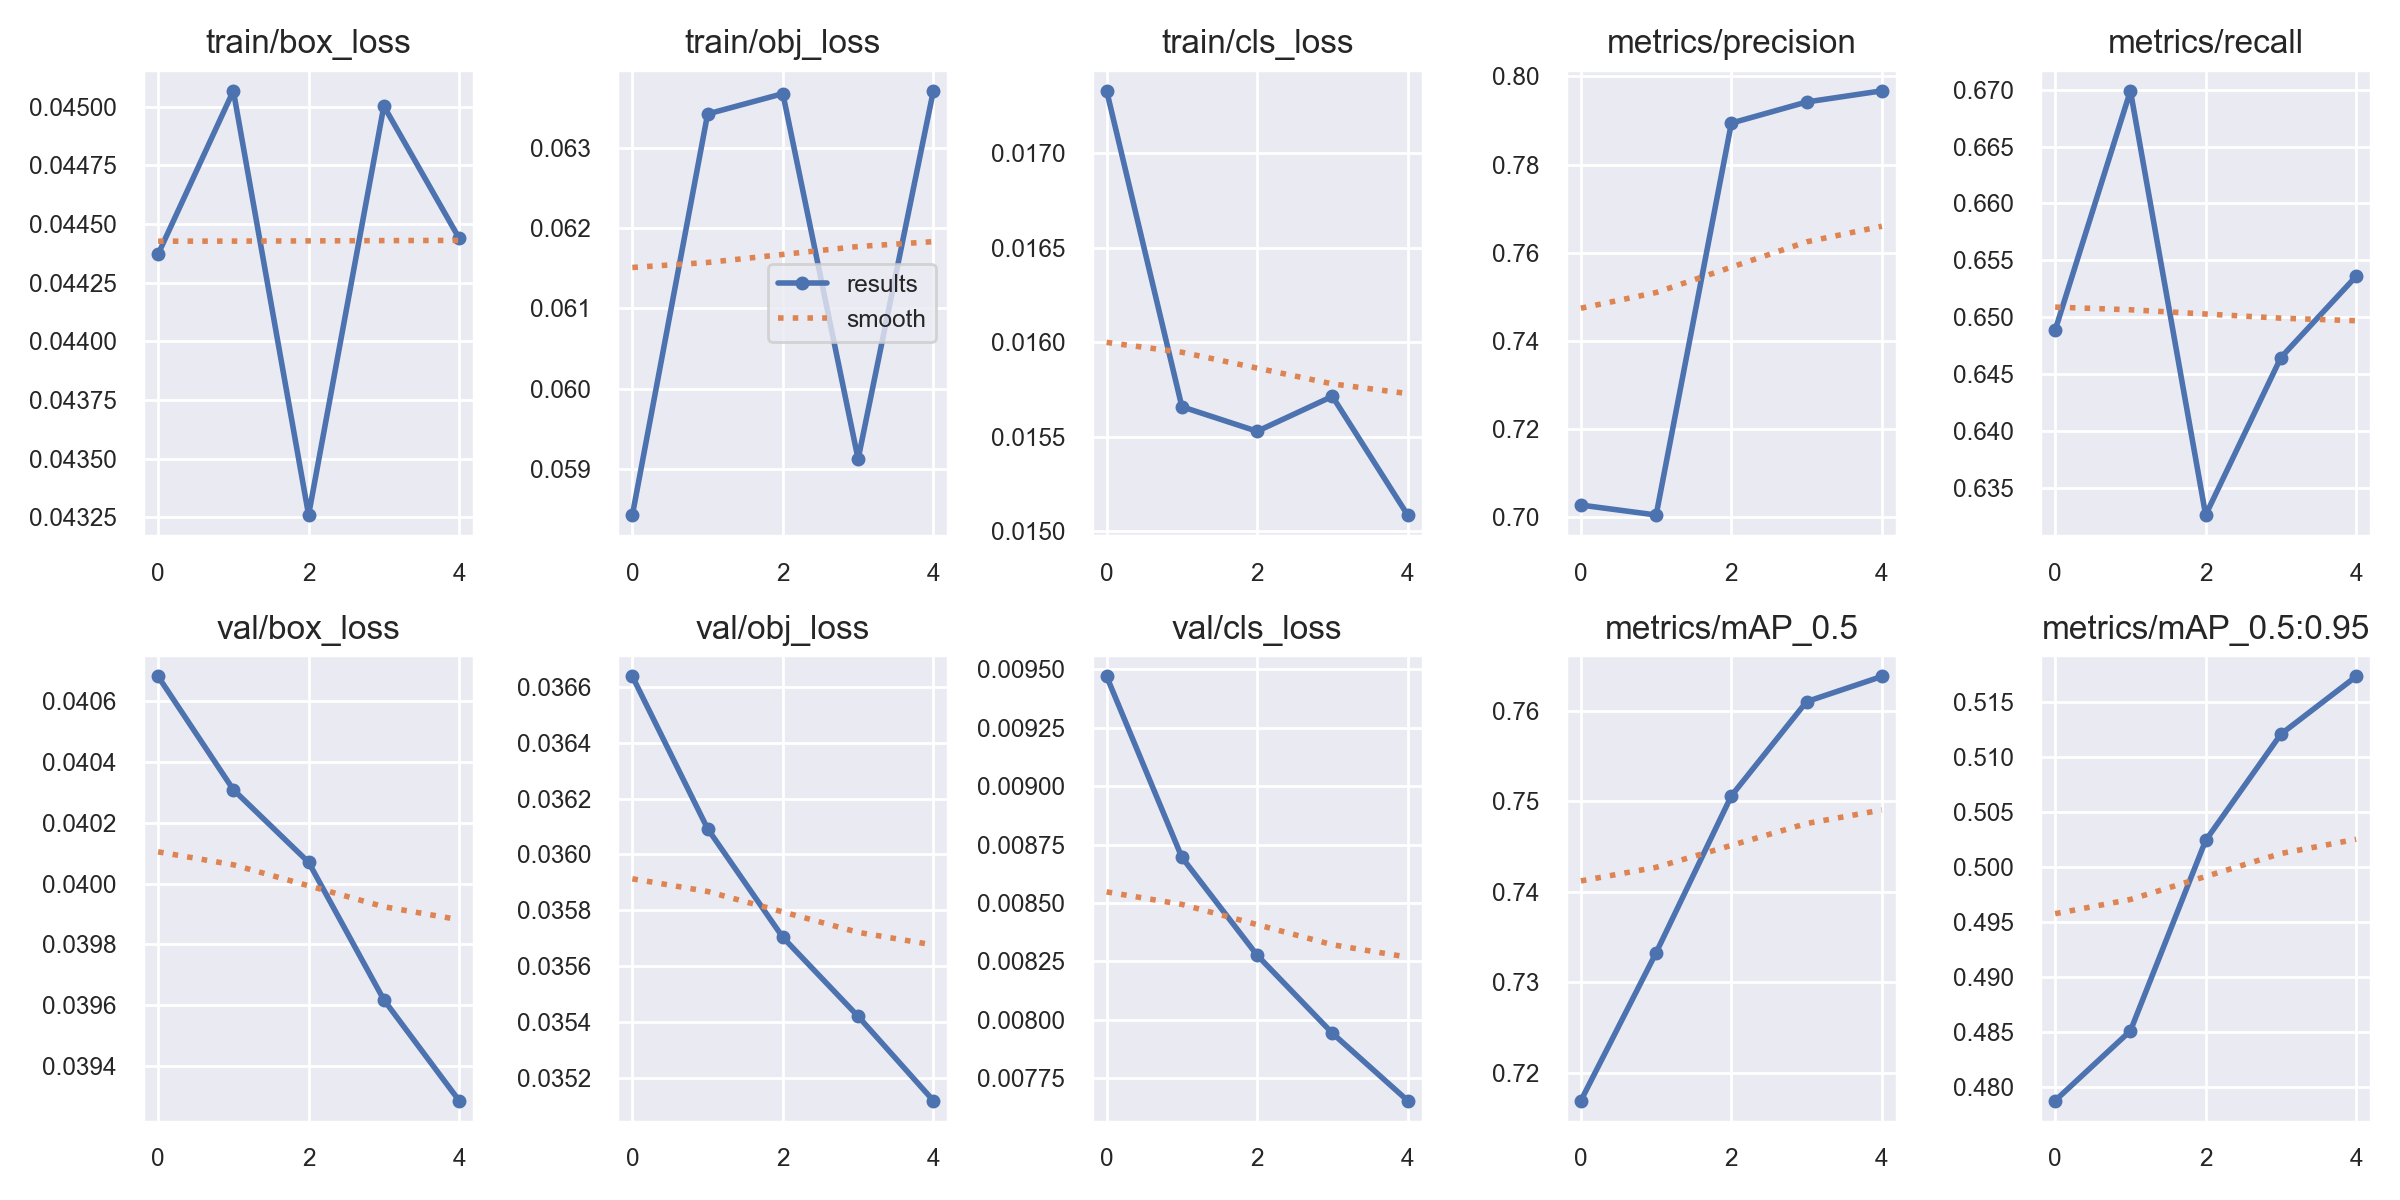

The table this chart was drawn from, first rows:
epoch, train/box_loss, train/obj_loss, train/cls_loss, metrics/precision, metrics/recall, metrics/mAP_0.5, metrics/mAP_0.5:0.95, val/box_loss, val/obj_loss, val/cls_loss, x/lr0, x/lr1, x/lr2
0, 0.04437, 0.05843, 0.01733, 0.7027, 0.6489, 0.7169, 0.4787, 0.04068, 0.03664, 0.00947, 0.0937, 0.0007, 0.0007
1, 0.04507, 0.06342, 0.01566, 0.7005, 0.6699, 0.7333, 0.4851, 0.04031, 0.03609, 0.008696, 0.0862, 0.001203, 0.001203
2, 0.04326, 0.06367, 0.01553, 0.7894, 0.6326, 0.7506, 0.5024, 0.04007, 0.0357, 0.008277, 0.07839, 0.001389, 0.001389
3, 0.045, 0.05912, 0.01571, 0.7942, 0.6464, 0.761, 0.5121, 0.03962, 0.03542, 0.007943, 0.07026, 0.001259, 0.001259
4, 0.04444, 0.06371, 0.01509, 0.7967, 0.6536, 0.7638, 0.5173, 0.03929, 0.03512, 0.007654, 0.06181, 0.0008112, 0.0008112
